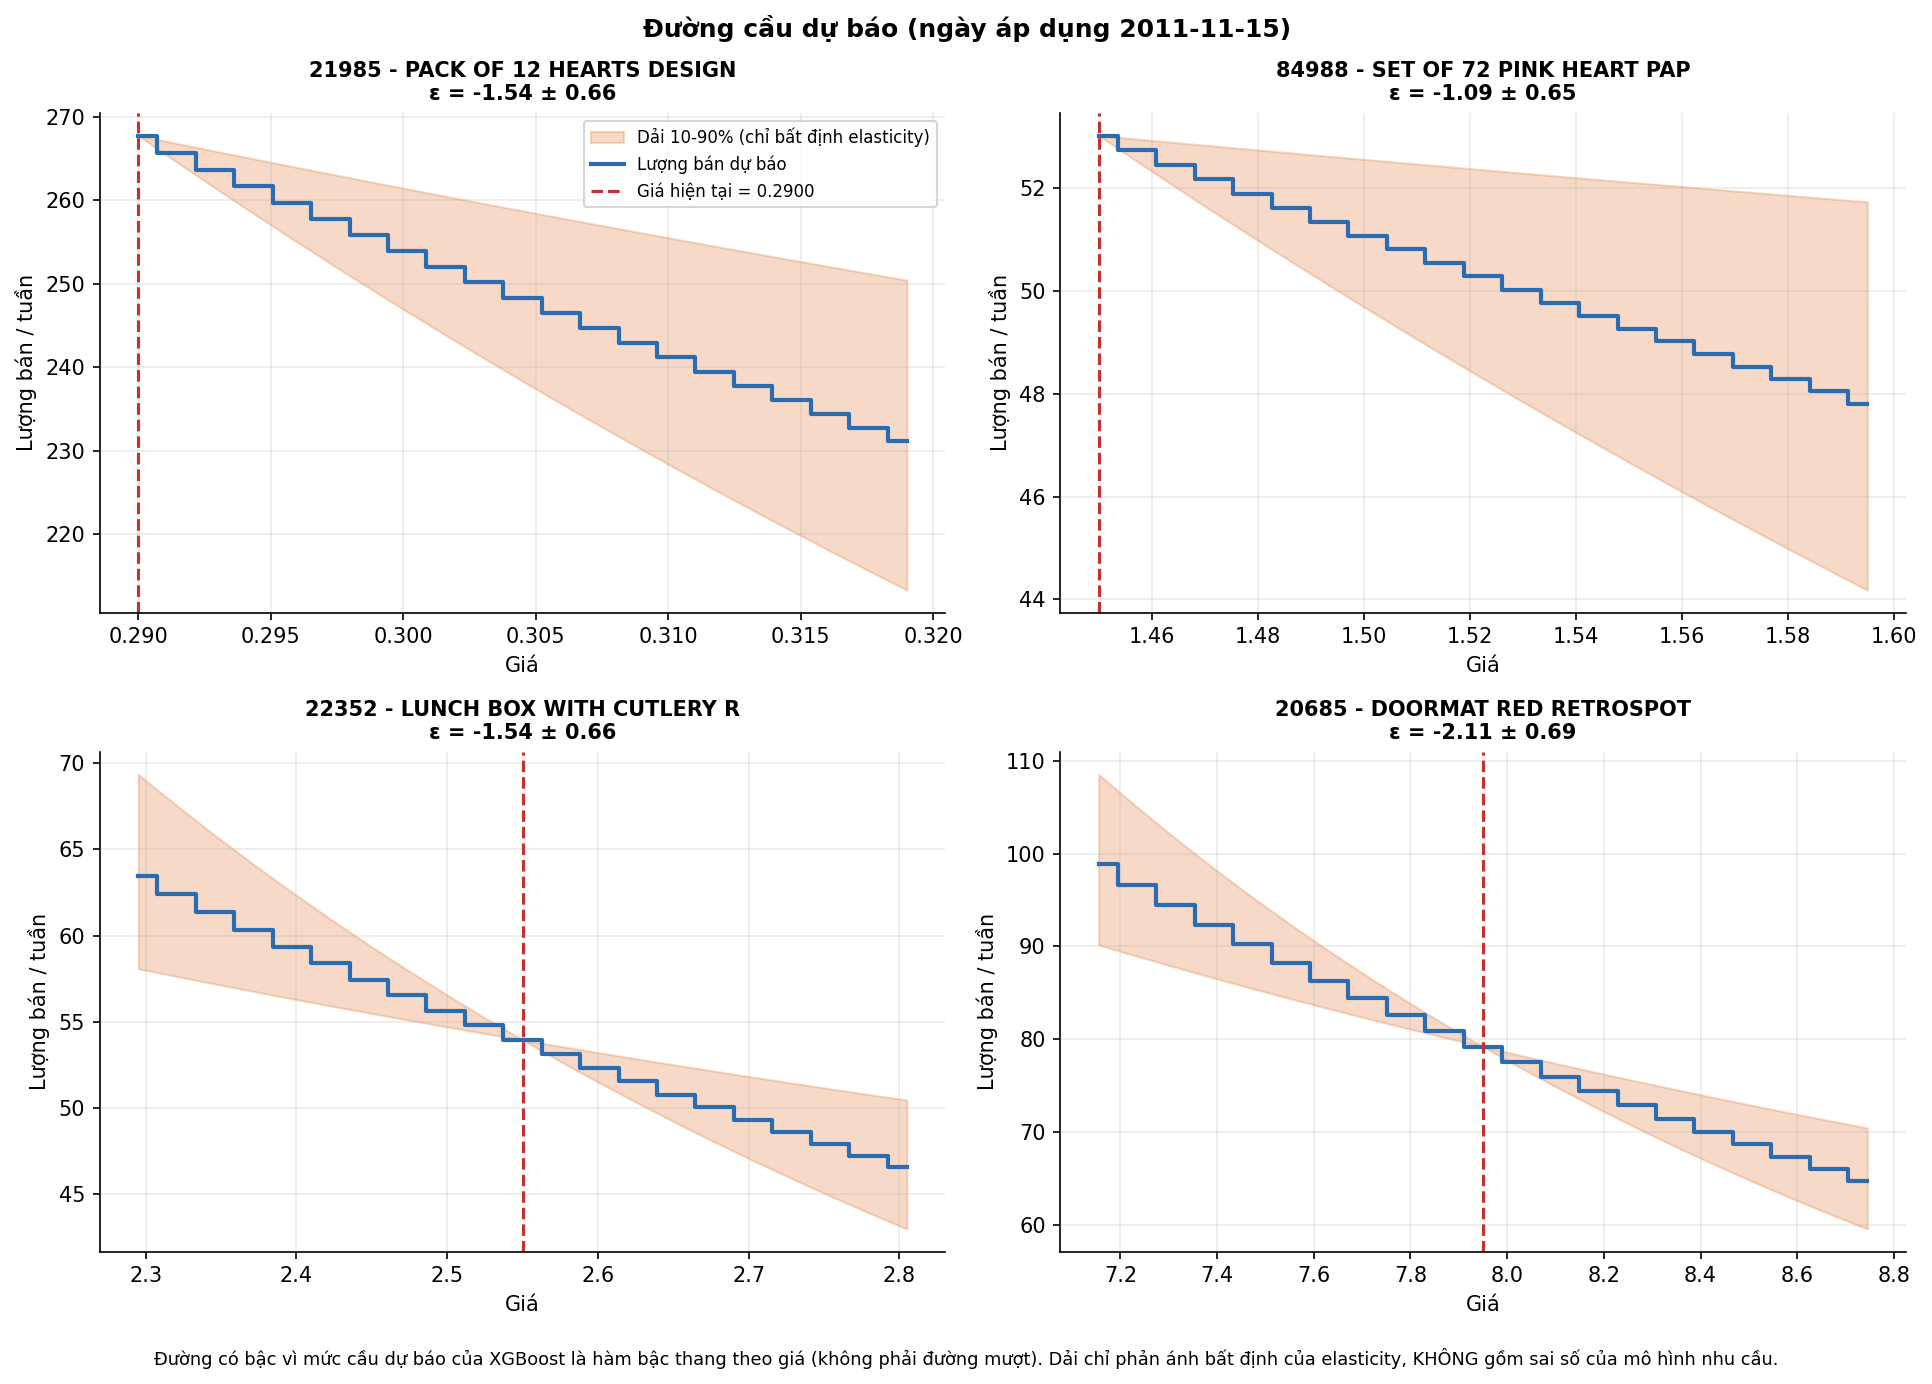

The file beside this chart, header and first rows:
price, units, units_low, units_high, sku, gia_hien_tai, elasticity_mean, elasticity_sd
0.29, 267.8, 267.8, 267.8, 21985, 0.29, -1.544, 0.657
0.2914, 265.7, 264.6, 266.8, 21985, 0.29, -1.544, 0.657
0.2929, 263.7, 261.5, 265.9, 21985, 0.29, -1.544, 0.657
0.2944, 261.7, 258.4, 265, 21985, 0.29, -1.544, 0.657
0.2958, 259.7, 255.4, 264.1, 21985, 0.29, -1.544, 0.657
0.2973, 257.8, 252.5, 263.2, 21985, 0.29, -1.544, 0.657
0.2987, 255.8, 249.5, 262.3, 21985, 0.29, -1.544, 0.657
0.3001, 253.9, 246.7, 261.4, 21985, 0.29, -1.544, 0.657
0.3016, 252, 243.9, 260.5, 21985, 0.29, -1.544, 0.657
0.303, 250.2, 241.1, 259.6, 21985, 0.29, -1.544, 0.657
0.3045, 248.3, 238.4, 258.8, 21985, 0.29, -1.544, 0.657
0.3059, 246.5, 235.7, 257.9, 21985, 0.29, -1.544, 0.657
0.3074, 244.7, 233, 257, 21985, 0.29, -1.544, 0.657
0.3089, 243, 230.4, 256.2, 21985, 0.29, -1.544, 0.657
0.3103, 241.2, 227.9, 255.4, 21985, 0.29, -1.544, 0.657
0.3117, 239.5, 225.3, 254.5, 21985, 0.29, -1.544, 0.657
0.3132, 237.8, 222.9, 253.7, 21985, 0.29, -1.544, 0.657
0.3146, 236.1, 220.4, 252.9, 21985, 0.29, -1.544, 0.657
0.3161, 234.4, 218, 252.1, 21985, 0.29, -1.544, 0.657
0.3175, 232.8, 215.6, 251.3, 21985, 0.29, -1.544, 0.657
0.319, 231.1, 213.3, 250.4, 21985, 0.29, -1.544, 0.657
1.45, 53.02, 53.02, 53.02, 84988, 1.45, -1.086, 0.646
1.457, 52.74, 52.52, 52.96, 84988, 1.45, -1.086, 0.646
1.464, 52.45, 52.02, 52.89, 84988, 1.45, -1.086, 0.646
1.472, 52.17, 51.53, 52.82, 84988, 1.45, -1.086, 0.646
1.479, 51.9, 51.05, 52.75, 84988, 1.45, -1.086, 0.646
1.486, 51.62, 50.58, 52.69, 84988, 1.45, -1.086, 0.646
1.494, 51.35, 50.11, 52.62, 84988, 1.45, -1.086, 0.646
1.501, 51.08, 49.64, 52.56, 84988, 1.45, -1.086, 0.646
1.508, 50.81, 49.19, 52.49, 84988, 1.45, -1.086, 0.646
1.515, 50.55, 48.74, 52.42, 84988, 1.45, -1.086, 0.646
1.522, 50.29, 48.3, 52.36, 84988, 1.45, -1.086, 0.646
1.53, 50.03, 47.86, 52.3, 84988, 1.45, -1.086, 0.646
1.537, 49.77, 47.43, 52.23, 84988, 1.45, -1.086, 0.646
1.544, 49.52, 47, 52.17, 84988, 1.45, -1.086, 0.646
1.551, 49.27, 46.58, 52.11, 84988, 1.45, -1.086, 0.646
1.559, 49.02, 46.17, 52.04, 84988, 1.45, -1.086, 0.646
1.566, 48.77, 45.76, 51.98, 84988, 1.45, -1.086, 0.646
1.573, 48.53, 45.36, 51.92, 84988, 1.45, -1.086, 0.646
1.581, 48.29, 44.96, 51.86, 84988, 1.45, -1.086, 0.646
1.588, 48.05, 44.57, 51.8, 84988, 1.45, -1.086, 0.646
1.595, 47.81, 44.18, 51.73, 84988, 1.45, -1.086, 0.646
2.295, 63.46, 58.08, 69.34, 22352, 2.55, -1.542, 0.6565
2.321, 62.39, 57.63, 67.54, 22352, 2.55, -1.542, 0.6565
2.346, 61.35, 57.19, 65.8, 22352, 2.55, -1.542, 0.6565
2.372, 60.33, 56.76, 64.13, 22352, 2.55, -1.542, 0.6565
2.397, 59.34, 56.33, 62.52, 22352, 2.55, -1.542, 0.6565
2.422, 58.38, 55.92, 60.96, 22352, 2.55, -1.542, 0.6565
2.448, 57.45, 55.51, 59.46, 22352, 2.55, -1.542, 0.6565
2.474, 56.54, 55.11, 58.01, 22352, 2.55, -1.542, 0.6565
2.499, 55.65, 54.71, 56.6, 22352, 2.55, -1.542, 0.6565
2.525, 54.79, 54.32, 55.25, 22352, 2.55, -1.542, 0.6565
2.55, 53.94, 53.94, 53.94, 22352, 2.55, -1.542, 0.6565
2.575, 53.12, 52.68, 53.57, 22352, 2.55, -1.542, 0.6565
2.601, 52.32, 51.46, 53.2, 22352, 2.55, -1.542, 0.6565
2.627, 51.54, 50.27, 52.84, 22352, 2.55, -1.542, 0.6565
2.652, 50.78, 49.13, 52.48, 22352, 2.55, -1.542, 0.6565
2.678, 50.03, 48.02, 52.13, 22352, 2.55, -1.542, 0.6565
2.703, 49.31, 46.95, 51.78, 22352, 2.55, -1.542, 0.6565
2.729, 48.6, 45.91, 51.44, 22352, 2.55, -1.542, 0.6565
... 25 more rows
